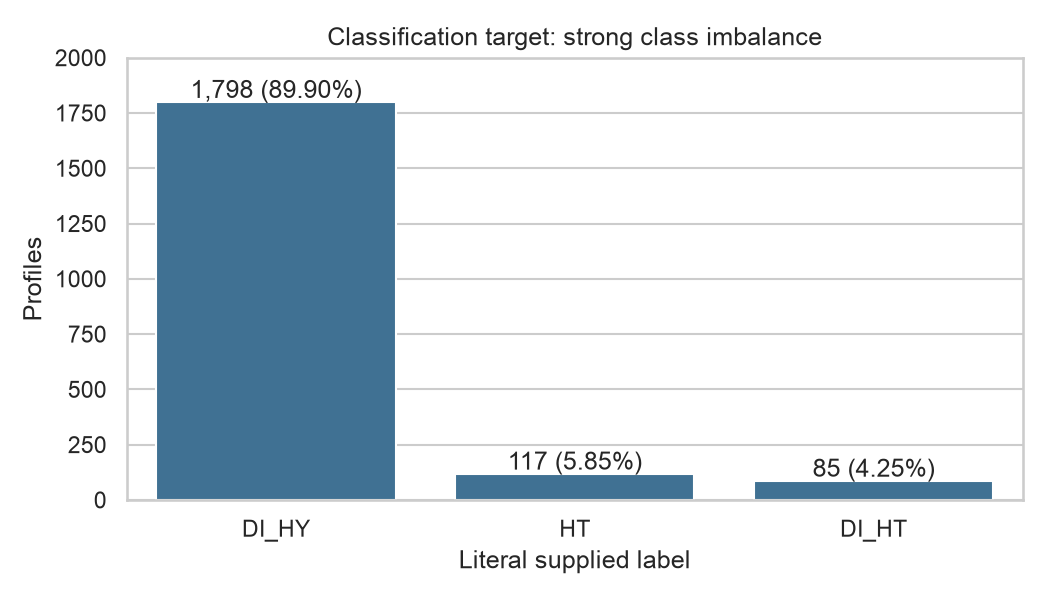

Data behind this chart, as committed beside it:
class, count, percent
DI_HY, 1798, 89.9
HT, 117, 5.85
DI_HT, 85, 4.25
